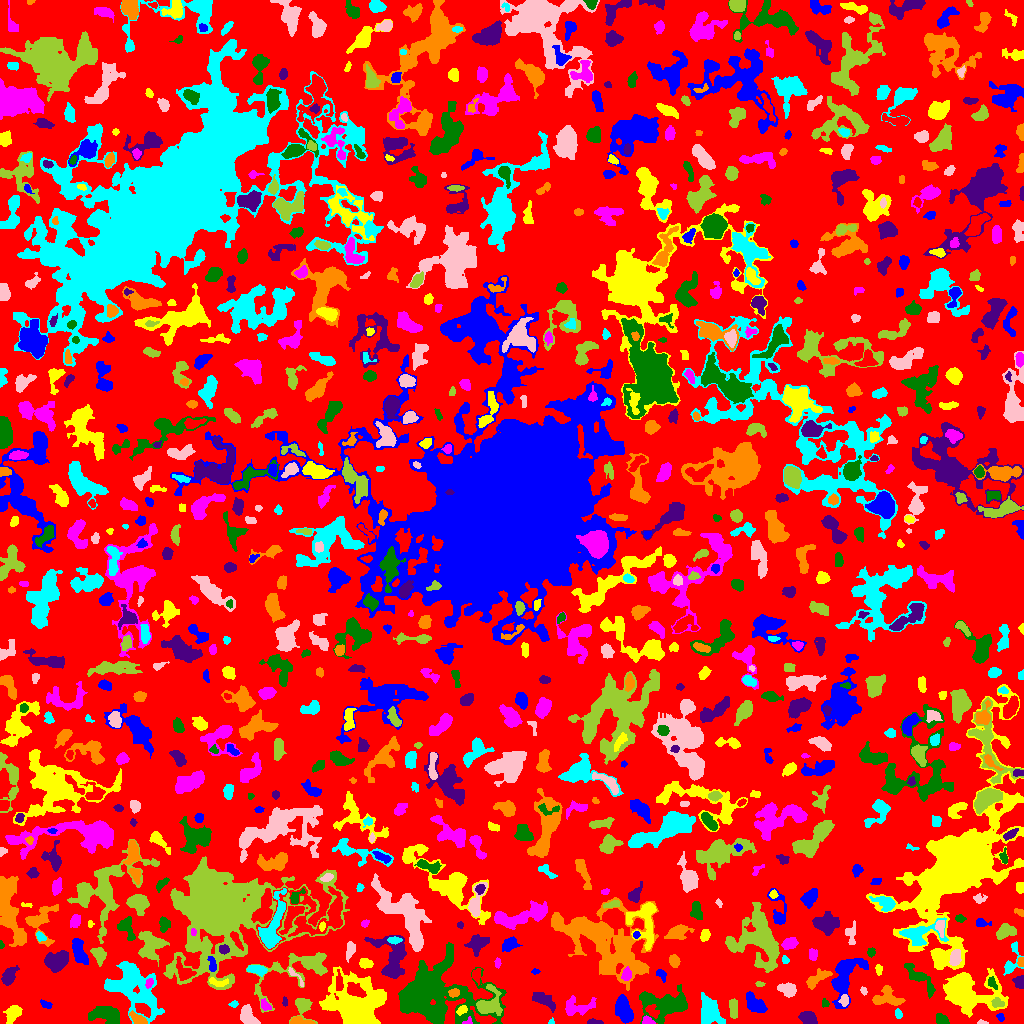

The file beside this chart, header and first rows:
ID, X, Y, A, B, theta, total_flux, mu_max, mu_median, mu_mean, R_fwhm, R_e, R10, R90, x_start, x_end, y_start, y_end, area, greylevel
0, 520.3, 510.7, 303, 296.7, 0.8793, 914148, 13.0, 1.0, 1.338, 13.62, 211.4, 80.05, 349.1, 0, 1023, 0, 1023, 683156, 1.338
1, 623.6, 13.6, 6.279, 3.192, -1.289, 1897, 12.0, 5.0, 4.992, 7.159, 5.67, 2.257, 8.938, 615, 633, 0, 29, 380, 7.992
2, 13.29, 10.39, 4.506, 3.044, 0.9286, 550.0, 6.0, 2.0, 2.444, 5.47, 4.478, 1.693, 7.092, 3, 22, 0, 18, 225, 5.444
3, 468.2, 1.864, 2.188, 1.529, 0.8143, 66.0, 4.0, 1.0, 1.347, 2.523, 1.784, 0.5642, 2.932, 462, 472, 0, 7, 49, 9.347
4, 105.9, 9.08, 7.964, 4.109, -0.2105, 1844, 9.0, 4.0, 4.259, 7.464, 6.794, 2.646, 10.46, 88, 119, 0, 17, 433, 6.259
5, 594.4, 1.077, 3.154, 1.056, -0.03803, 195.0, 8.0, 2.0, 2.671, 2.646, 2.111, 0.7979, 3.568, 587, 603, 0, 5, 73, 6.671
6, 298.6, 1.975, 5.732, 1.797, -0.06577, 444.0, 11.0, 3.0, 3.338, 2.932, 3.09, 1.128, 5.323, 290, 315, 0, 7, 133, 8.338
7, 551.2, 1.593, 1.66, 1.326, 0.8812, 54.0, 4.0, 2.0, 1.688, 2.326, 1.693, 0.5642, 2.764, 548, 554, 0, 6, 32, 5.688
8, 981.5, 0.6296, 2.101, 0.7163, -0.06488, 27.0, 2.0, 0.5, 0.675, 2.523, 1.382, 0.5642, 2.326, 977, 988, 0, 4, 40, 4.675
9, 733.4, 14.89, 5.089, 2.042, -1.479, 356.0, 4.0, 2.0, 2.225, 6.129, 4.222, 1.693, 6.206, 729, 737, 5, 25, 160, 5.225
10, 840.8, 9.256, 2.729, 1.102, 0.1181, 90.0, 4.0, 2.0, 1.915, 3.141, 2.185, 0.7979, 3.338, 836, 846, 6, 11, 47, 5.915
11, 1000, 6.168, 2.178, 1.68, -1.094, 131.0, 5.0, 2.0, 2.298, 2.821, 2.459, 0.9772, 3.656, 996, 1004, 2, 10, 57, 7.298
12, 461.7, 13.5, 2.56, 1.62, 0.6158, 140.0, 4.0, 2.0, 1.647, 3.742, 2.646, 0.9772, 3.989, 456, 467, 8, 18, 85, 8.647
13, 647.6, 2.25, 3.057, 1.917, -0.2746, 248.0, 6.0, 3.0, 2.952, 3.989, 2.821, 1.128, 4.442, 642, 655, 0, 8, 84, 8.952
14, 941.3, 4.363, 3.524, 2.285, -0.6198, 295.0, 5.0, 2.0, 2.398, 4.222, 3.568, 1.382, 5.382, 936, 949, 0, 10, 123, 6.398
15, 808.6, 5.349, 4.06, 2.769, -0.3837, 797.0, 8.0, 4.0, 3.946, 5.917, 4.297, 1.693, 6.676, 798, 817, 0, 12, 202, 6.946
16, 138.7, 3.642, 4.477, 1.877, -0.5014, 369.0, 6.0, 2.0, 2.46, 4.514, 3.385, 1.382, 5.557, 129, 147, 0, 13, 150, 7.46
17, 898.3, 9.383, 2.322, 1.623, -1.353, 175.0, 6.0, 2.0, 2.612, 3.192, 2.394, 0.9772, 3.868, 895, 902, 5, 15, 67, 6.612
18, 247.8, 6.595, 5.397, 3.508, -1.037, 671.0, 8.0, 3.0, 2.642, 4.754, 4.853, 1.784, 7.569, 240, 260, 0, 19, 254, 5.642
19, 302.5, 17.49, 5.138, 4.117, -1.399, 825.0, 10.0, 2.0, 3.354, 4.754, 4.26, 1.596, 7.313, 289, 317, 0, 25, 246, 6.354
20, 525.4, 6.268, 6.628, 2.4, -0.3567, 940.0, 11.0, 4.0, 4.312, 4.107, 4.583, 1.693, 7.269, 515, 540, 0, 14, 218, 6.312
21, 755.5, 19.53, 6.689, 3.033, -0.798, 747.0, 7.0, 2.0, 2.507, 4.549, 5.382, 1.871, 8.253, 746, 767, 11, 32, 298, 5.507
22, 965.1, 31.02, 12.52, 8.544, -0.2732, 12098, 27.0, 5.0, 8.454, 10.65, 9.756, 3.909, 17.33, 943, 1008, 6, 55, 1431, 11.45
23, 577.5, 16.63, 9.124, 4.168, 0.133, 598.0, 7.0, 2.0, 1.754, 2.821, 5.528, 1.871, 9.062, 565, 596, 8, 28, 341, 4.754
24, 666.9, 18.6, 12.27, 6.568, 0.006608, 4012, 16.0, 3.0, 4.544, 7.269, 8.33, 3.09, 14.51, 639, 687, 0, 39, 883, 7.544
25, 543.8, 23.3, 6.994, 2.744, -0.5498, 490.0, 4.0, 2.0, 1.885, 7.291, 5.232, 2.034, 7.999, 532, 555, 11, 31, 260, 4.885
26, 886.8, 25.8, 7.507, 4.84, -0.07508, 1025, 7.0, 3.0, 2.929, 5.046, 6.358, 2.326, 9.608, 872, 905, 18, 38, 350, 4.929
27, 233.9, 19.44, 2.179, 1.514, 0.1026, 82.0, 3.0, 1.0, 1.519, 2.764, 2.257, 0.7979, 3.613, 228, 238, 16, 23, 54, 5.519
28, 844.4, 23.1, 2.675, 1.998, 1.507, 333.0, 8.0, 3.0, 3.505, 3.656, 2.877, 1.128, 4.652, 838, 848, 17, 29, 95, 8.505
29, 997.2, 20.69, 3.264, 2.244, -0.2423, 197.0, 4.0, 2.0, 1.876, 4.583, 3.29, 1.262, 5.078, 991, 1004, 16, 26, 105, 9.876
30, 22.34, 28.38, 3.281, 1.587, 1.245, 128.0, 3.0, 1.0, 1.506, 3.432, 2.706, 1.128, 4.442, 17, 27, 22, 35, 85, 5.506
31, 45.91, 19.15, 2.964, 1.59, -0.3721, 197.0, 5.0, 2.0, 2.462, 3.338, 2.646, 0.9772, 4.222, 40, 52, 15, 24, 80, 5.463
32, 376.7, 25.25, 3.141, 2.686, 0.7236, 774.0, 10.0, 4.0, 4.778, 5.015, 3.742, 1.493, 5.863, 368, 383, 19, 31, 162, 13.78
33, 265.2, 17.72, 3.018, 1.747, -0.7405, 142.0, 4.0, 1.0, 1.479, 3.742, 2.764, 0.9772, 4.442, 261, 271, 13, 25, 96, 6.479
34, 824.8, 19.98, 2.158, 1.943, -1.206, 117.0, 3.0, 2.0, 2.053, 3.613, 2.459, 0.9772, 3.7, 822, 829, 16, 25, 57, 6.053
35, 285.1, 21.07, 1.959, 1.331, -1.502, 60.0, 3.0, 1.0, 1.277, 2.326, 1.954, 0.5642, 3.141, 282, 287, 17, 27, 47, 6.277
36, 453.7, 30.65, 2.427, 1.85, 0.1007, 162.0, 5.0, 2.0, 1.841, 3.038, 2.706, 0.9772, 4.146, 448, 459, 26, 35, 88, 12.84
37, 709.6, 11.97, 6.9, 4.657, -1.273, 2022, 10.0, 4.0, 4.06, 8.195, 6.58, 2.585, 10.49, 701, 725, 0, 31, 498, 7.06
38, 787.5, 33.88, 4.291, 3.069, -0.3256, 997.0, 9.0, 5.0, 4.725, 5.836, 4.652, 1.871, 7.136, 777, 796, 26, 41, 211, 6.725
39, 488.4, 19.3, 7.097, 5.524, 1.046, 1282, 8.0, 3.0, 3.052, 7.047, 5.754, 2.257, 9.441, 476, 502, 8, 39, 420, 9.052
40, 178.4, 21.55, 8.357, 5.207, 1.333, 1494, 9.0, 3.0, 3.199, 6.206, 6.531, 2.523, 10.26, 170, 193, 2, 34, 467, 6.199
41, 845, 46.55, 13.06, 5.925, 1.176, 3492, 12.0, 4.0, 4.595, 8.938, 8.349, 3.192, 13.39, 831, 868, 15, 65, 760, 6.595
42, 353.6, 17.87, 14.18, 10.96, -0.8473, 17201, 33.0, 7.0, 9.318, 9.474, 11.99, 4.334, 21.23, 319, 386, 0, 57, 1846, 9.318
43, 149.1, 40.32, 2.512, 1.661, 1.241, 170.0, 4.0, 2.0, 2.429, 3.989, 2.585, 1.128, 3.989, 145, 153, 35, 45, 70, 9.429
44, 991.9, 40.67, 2.824, 1.888, -1.085, 111.0, 3.0, 1.0, 1.233, 3.192, 2.764, 0.9772, 4.406, 988, 997, 34, 47, 90, 9.233
45, 1020, 42.1, 2.965, 2.604, -1.368, 707.0, 12.0, 5.0, 5.748, 4.222, 3.338, 1.382, 5.262, 1012, 1023, 35, 48, 123, 8.748
46, 816.9, 44.78, 7.427, 2.598, 0.5815, 539.0, 5.0, 2.0, 2.191, 5.499, 4.72, 1.784, 7.506, 806, 832, 34, 55, 246, 6.191
47, 132.1, 37.63, 14.69, 9.459, -0.7534, 4449, 12.0, 3.0, 3.041, 7.736, 10.75, 3.827, 17.97, 104, 164, 0, 62, 1463, 6.041
48, 863.7, 32.37, 2.047, 1.355, -1.188, 59.0, 3.0, 1.0, 1.18, 2.257, 2.111, 0.7979, 3.385, 860, 867, 28, 37, 50, 5.18
49, 759.8, 39.21, 2.11, 1.174, -0.1586, 70.0, 4.0, 1.0, 1.489, 2.585, 1.954, 0.5642, 3.141, 755, 765, 37, 42, 47, 5.489
50, 476.4, 48.42, 3.39, 2.09, -1.565, 435.0, 11.0, 4.0, 3.955, 2.985, 3.192, 1.128, 4.983, 472, 481, 38, 55, 110, 7.955
51, 660.9, 49.32, 3.282, 2.054, -0.8217, 197.0, 4.0, 2.0, 2.118, 4.406, 3.038, 1.128, 4.754, 656, 666, 41, 54, 93, 6.118
52, 217.6, 41.11, 5.533, 1.899, -0.1628, 198.0, 4.0, 2.0, 1.597, 4.618, 3.432, 1.128, 5.262, 209, 228, 37, 46, 124, 8.597
53, 626.5, 49.03, 2.809, 2.053, 1.22, 319.0, 6.0, 2.0, 2.75, 4.222, 3.038, 1.262, 4.853, 621, 631, 43, 57, 116, 10.75
54, 919.7, 44.89, 11.71, 3.094, -0.7793, 598.0, 5.0, 2.0, 1.718, 4.853, 5.698, 2.111, 9.08, 904, 935, 25, 60, 348, 4.718
55, 9.148, 47.44, 4.817, 2.716, 1.043, 568.0, 6.0, 3.0, 2.57, 6.05, 4.478, 1.784, 6.864, 1, 19, 38, 58, 221, 5.57
56, 605.5, 81.19, 24.6, 15.03, -0.5951, 11883, 16.0, 3.0, 3.886, 7.979, 16.88, 5.971, 27.56, 551, 658, 33, 126, 3058, 5.886
57, 256.5, 53.7, 4.848, 2.024, -0.1306, 662.0, 9.0, 4.0, 3.988, 4.297, 3.949, 1.596, 6.206, 246, 267, 47, 58, 166, 7.988
58, 295.8, 46.74, 7.329, 1.369, -0.862, 116.0, 4.0, 1.0, 1.318, 3.241, 2.877, 0.9772, 4.618, 288, 303, 37, 56, 88, 6.318
59, 298.3, 54.38, 23.5, 9.012, 0.4327, 2905, 8.0, 3.0, 3.12, 9.95, 9.575, 3.656, 15.34, 246, 327, 11, 71, 931, 5.12
... 870 more rows
